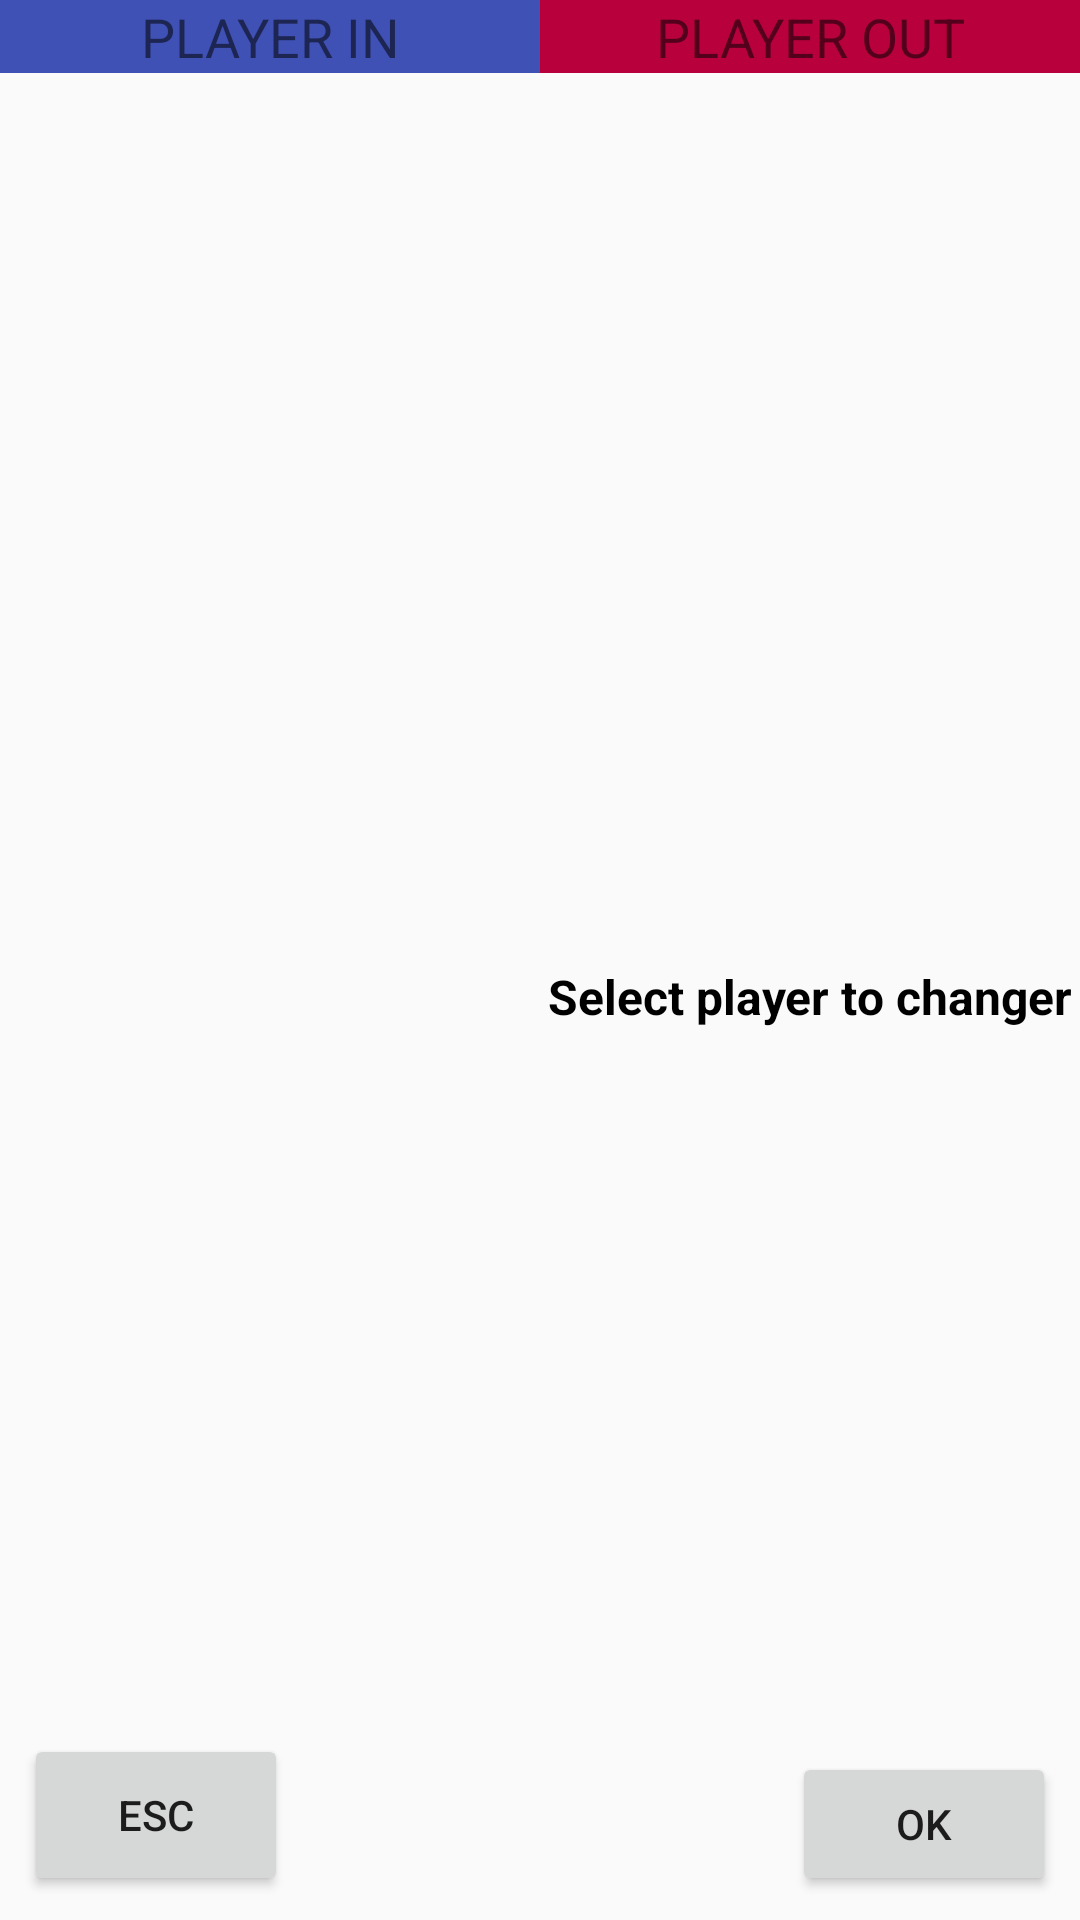

The Android layout XML behind this screen, and the referenced resources:
<!-- AndroidManifest.xml: application theme AppTheme -->
<!-- res/layout/fragment_player_change.xml -->
<?xml version="1.0" encoding="utf-8"?>
<androidx.constraintlayout.widget.ConstraintLayout xmlns:android="http://schemas.android.com/apk/res/android"
    xmlns:tools="http://schemas.android.com/tools"
    android:layout_width="match_parent"
    android:layout_height="match_parent"
    xmlns:app="http://schemas.android.com/apk/res-auto">

    <TextView
        android:id="@+id/textView"
        android:layout_width="0dp"
        android:layout_height="wrap_content"
        android:background="@color/colorPrimary"
        android:text="PLAYER IN"
        android:textAlignment="center"
        android:textSize="18sp"
        app:layout_constraintEnd_toStartOf="@+id/guideline15"
        app:layout_constraintStart_toStartOf="parent"
        app:layout_constraintTop_toTopOf="parent" />

    <TextView
        android:id="@+id/textView2"
        android:layout_width="0dp"
        android:layout_height="wrap_content"
        android:background="@color/colorAccent"
        android:text="PLAYER OUT"
        android:textAlignment="center"
        android:textSize="18sp"
        app:layout_constraintEnd_toEndOf="parent"
        app:layout_constraintStart_toStartOf="@+id/guideline15"
        app:layout_constraintTop_toTopOf="parent" />

    <androidx.constraintlayout.widget.Guideline
        android:id="@+id/guideline15"
        android:layout_width="wrap_content"
        android:layout_height="wrap_content"
        android:orientation="vertical"
        android:textAlignment="center"
        app:layout_constraintGuide_percent="0.5" />

    <ListView
        android:id="@+id/listView_replacements"
        android:layout_width="0dp"
        android:layout_height="0dp"
        android:layout_marginStart="8dp"
        android:layout_marginTop="8dp"
        android:layout_marginEnd="8dp"
        android:layout_marginBottom="8dp"
        app:layout_constraintBottom_toTopOf="@+id/button_escPlayerChange"
        app:layout_constraintEnd_toStartOf="@+id/guideline15"
        app:layout_constraintStart_toStartOf="parent"
        app:layout_constraintTop_toBottomOf="@+id/textView" />

    <TextView
        android:id="@+id/textView_playerOut"
        android:layout_width="wrap_content"
        android:layout_height="wrap_content"
        android:layout_marginStart="8dp"
        android:layout_marginTop="8dp"
        android:layout_marginEnd="8dp"
        android:layout_marginBottom="8dp"
        android:text="Select player to changer"
        android:textColor="@android:color/black"
        android:textSize="16sp"
        android:textStyle="bold"
        app:layout_constraintBottom_toBottomOf="parent"
        app:layout_constraintEnd_toEndOf="parent"
        app:layout_constraintStart_toStartOf="@+id/guideline15"
        app:layout_constraintTop_toBottomOf="@+id/textView2" />

    <Button
        android:id="@+id/button_okPlayerChange"
        android:layout_width="wrap_content"
        android:layout_height="wrap_content"
        android:layout_marginEnd="8dp"
        android:layout_marginBottom="8dp"
        android:text="OK"
        app:layout_constraintBottom_toBottomOf="parent"
        app:layout_constraintEnd_toEndOf="parent" />

    <Button
        android:id="@+id/button_escPlayerChange"
        android:layout_width="wrap_content"
        android:layout_height="54dp"
        android:layout_marginStart="8dp"
        android:layout_marginBottom="8dp"
        android:text="ESC"
        app:layout_constraintBottom_toBottomOf="parent"
        app:layout_constraintStart_toStartOf="parent" />

    <TextView
        android:id="@+id/textView_player_out_num"
        android:layout_width="wrap_content"
        android:layout_height="wrap_content"
        android:layout_marginTop="8dp"
        android:textColor="#E53935"
        android:textSize="20sp"
        android:textStyle="bold"
        app:layout_constraintEnd_toEndOf="@+id/textView_playerOut"
        app:layout_constraintStart_toStartOf="@+id/textView_playerOut"
        app:layout_constraintTop_toBottomOf="@+id/textView_playerOut" />

</androidx.constraintlayout.widget.ConstraintLayout>
<!-- resources referenced by this layout -->
<resources>
  <color name="colorAccent">#B8003D</color>
  <color name="colorPrimary">#3F51B5</color>
  <style name="AppTheme" parent="Theme.AppCompat.Light.NoActionBar">
          
          <item name="android:windowFullscreen">true</item>
          <item name="colorPrimary">@color/colorPrimary</item>
          <item name="colorPrimaryDark">@color/colorPrimaryDark</item>
          <item name="colorAccent">@color/colorAccent</item>
      </style>
  <color name="colorPrimaryDark">#303F9F</color>
</resources>
